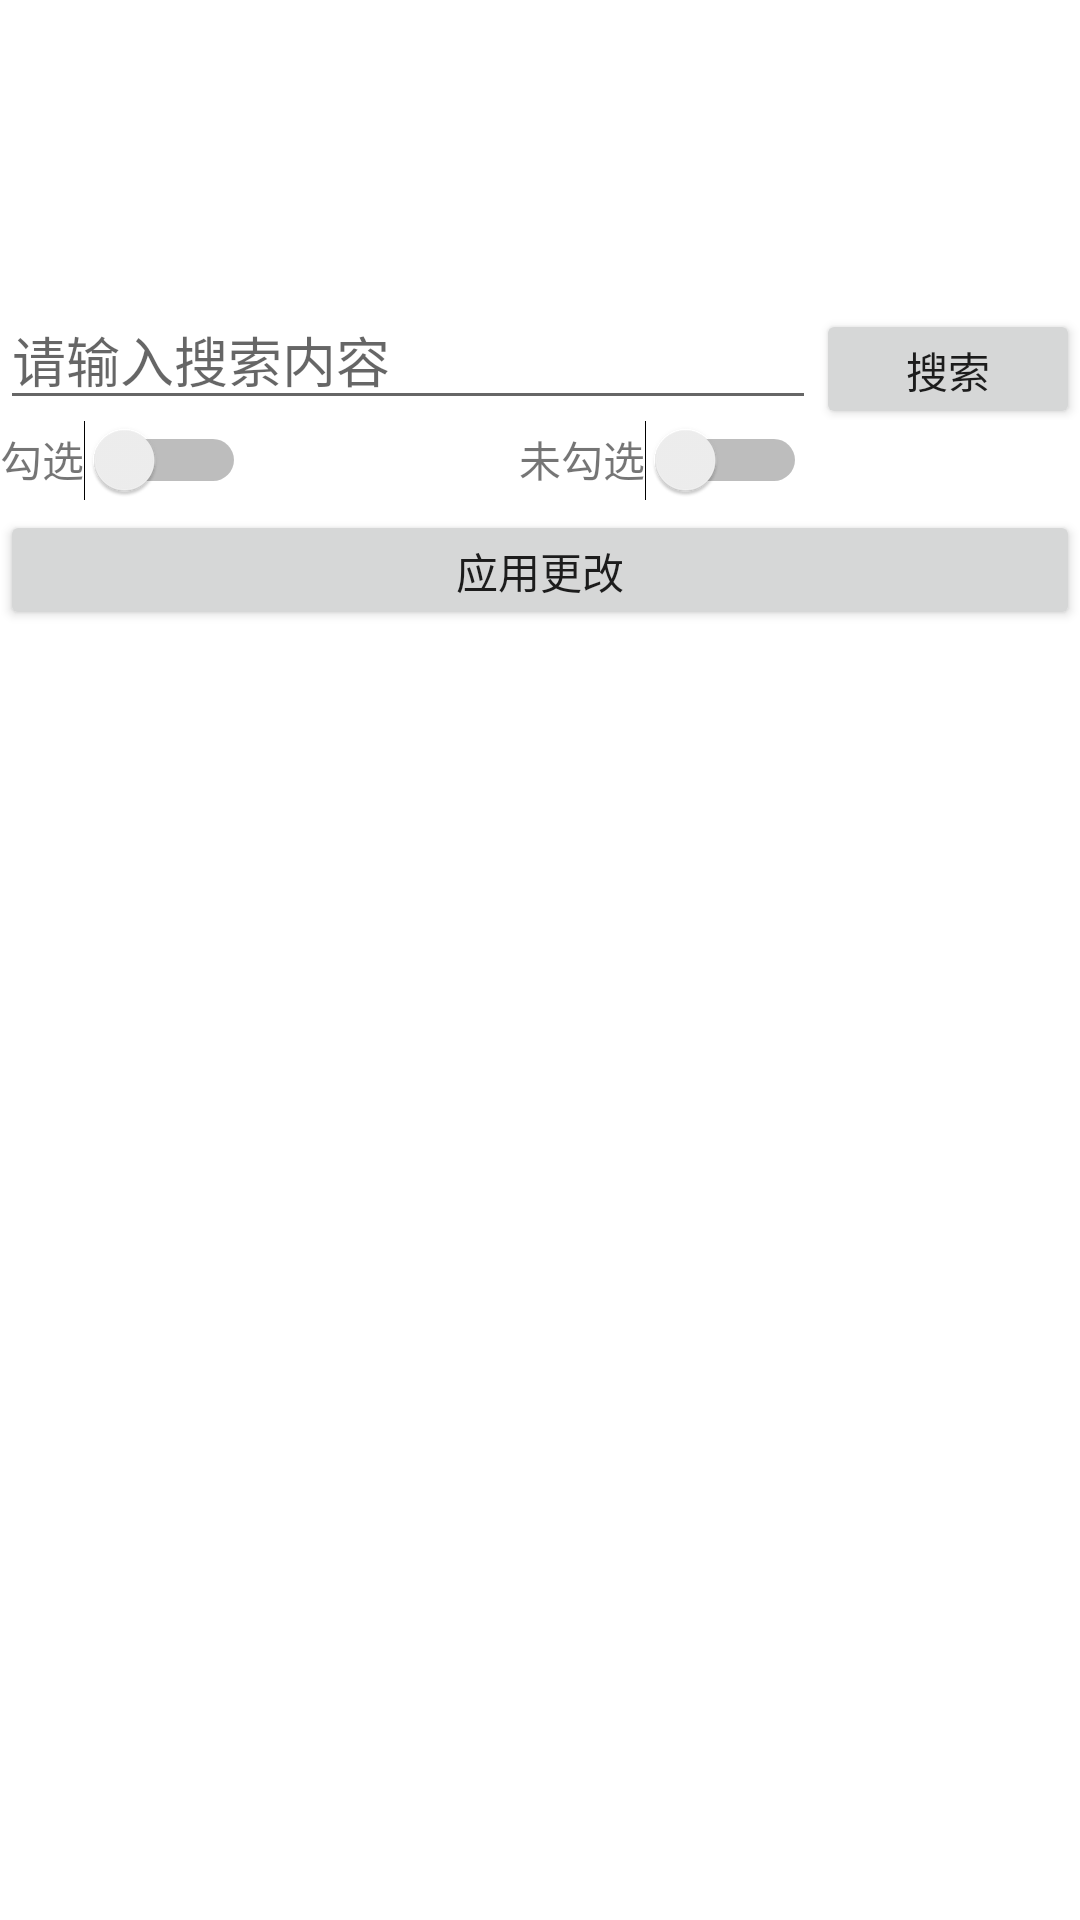

Write the Android layout XML for this screen, with the resource values it uses.
<!-- AndroidManifest.xml: application theme Theme.FQAOSP -->
<!-- res/layout/appopsinfo_activity.xml -->
<?xml version="1.0" encoding="utf-8"?>
<androidx.constraintlayout.widget.ConstraintLayout xmlns:android="http://schemas.android.com/apk/res/android"
    android:layout_width="match_parent"
    android:layout_height="match_parent">

    <LinearLayout
        android:layout_width="match_parent"
        android:layout_height="match_parent"
        android:orientation="vertical">

        <LinearLayout
            android:layout_width="fill_parent"
            android:layout_height="200dp"
            android:layout_weight="1"
            android:orientation="horizontal">

            <ImageView
                android:layout_width="200dp"
                android:layout_height="100dp"
                android:layout_weight="1"
                android:id="@+id/apaiv1">

            </ImageView>

            <LinearLayout
                android:layout_width="fill_parent"
                android:layout_height="100dp"
                android:layout_weight="1" android:orientation="vertical">

                <TextView
                    android:layout_width="fill_parent"
                    android:layout_height="fill_parent"
                    android:layout_weight="1"
                    android:id="@+id/apatv1">
                </TextView>

                <TextView
                    android:layout_width="fill_parent"
                    android:layout_height="fill_parent"
                    android:layout_weight="1"
                    android:id="@+id/apatv2">
                </TextView>

            </LinearLayout>

        </LinearLayout>


        <LinearLayout
            android:layout_width="fill_parent"
            android:layout_height="fill_parent"
            android:orientation="vertical"
            android:layout_weight="1">

            <LinearLayout
                android:layout_width="fill_parent"
                android:layout_height="150dp"
                android:layout_weight="1"
                android:orientation="horizontal">

                <EditText
                    android:layout_width="fill_parent"
                    android:layout_height="wrap_content"
                    android:layout_weight="1"
                    android:hint="请输入搜索内容"
                    android:id="@+id/apaet1"
                    ></EditText>

                <Button
                    android:layout_width="wrap_content"
                    android:layout_height="wrap_content"
                    android:text="搜索"
                    android:id="@+id/apasearchbt1">
                </Button>

            </LinearLayout>


            <LinearLayout
                android:layout_width="fill_parent"
                android:layout_height="140dp"
                android:layout_weight="1"
                android:orientation="horizontal">

                <LinearLayout
                    android:layout_width="wrap_content"
                    android:layout_height="wrap_content"
                    android:layout_weight="1"
                    android:orientation="horizontal">

                    <TextView
                        android:layout_width="wrap_content"
                        android:layout_height="wrap_content"
                        android:text="勾选"></TextView>

                    <Switch
                        android:layout_width="wrap_content"
                        android:layout_height="wrap_content"
                        android:id="@+id/apasb1"></Switch>

                </LinearLayout>

                <LinearLayout
                    android:layout_width="wrap_content"
                    android:layout_height="wrap_content"
                    android:layout_weight="1"
                    android:orientation="horizontal">

                    <TextView
                        android:layout_width="wrap_content"
                        android:layout_height="wrap_content"
                        android:text="未勾选"></TextView>

                    <Switch
                        android:layout_width="wrap_content"
                        android:layout_height="wrap_content"
                        android:id="@+id/apasb2"></Switch>

                </LinearLayout>

            </LinearLayout>

            <LinearLayout
                android:layout_width="fill_parent"
                android:layout_height="150dp"
                android:layout_weight="1"
                android:orientation="horizontal">

                <Button
                    android:layout_width="fill_parent"
                    android:layout_height="wrap_content"
                    android:layout_weight="1"
                    android:text="应用更改"
                    android:id="@+id/apabt1">
                </Button>


            </LinearLayout>

            <ListView
                android:layout_width="fill_parent"
                android:layout_height="fill_parent"
                android:layout_weight="1"
                android:id="@+id/apalv1">

            </ListView>


        </LinearLayout>


    </LinearLayout>

</androidx.constraintlayout.widget.ConstraintLayout>
<!-- resources referenced by this layout -->
<resources>
  <style name="Theme.FQAOSP" parent="Theme.MaterialComponents.DayNight.DarkActionBar">
          
          <item name="colorPrimary">@color/purple_500</item>
          <item name="colorPrimaryVariant">@color/purple_700</item>
          <item name="colorOnPrimary">@color/white</item>
          
          <item name="colorSecondary">@color/teal_200</item>
          <item name="colorSecondaryVariant">@color/teal_700</item>
          <item name="colorOnSecondary">@color/black</item>
          
          <item name="android:statusBarColor" tools:targetApi="l">?attr/colorPrimaryVariant</item>
          
      </style>
  <!-- not gathered from this repository: default colours our renderer supplied (Android Studio template values) -->
  <color name="purple_500">#FF6200EE</color>
  <color name="purple_700">#FF3700B3</color>
  <color name="teal_200">#FF03DAC5</color>
  <color name="teal_700">#FF018786</color>
  <color name="black">#FF000000</color>
  <color name="white">#FFFFFFFF</color>
</resources>
